Run: headless pygame with SDL's dummy video driver; simulated clock (each Clock.tick advances the game by its frame time, no real sleeping); random seed 0; keys injected as events and as key.get_pressed() state; mouse plan: one left click at the window centre at the start of phase 2, then a move to the lower-right quarter at the start of phase 3.
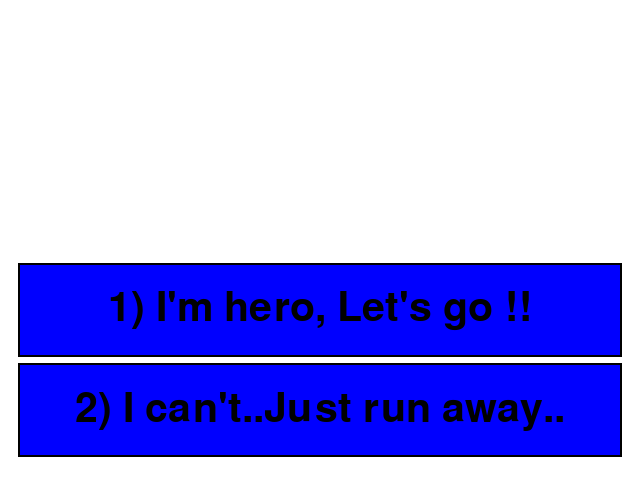
Frame 1 of 4 · flips 1–60 · no input
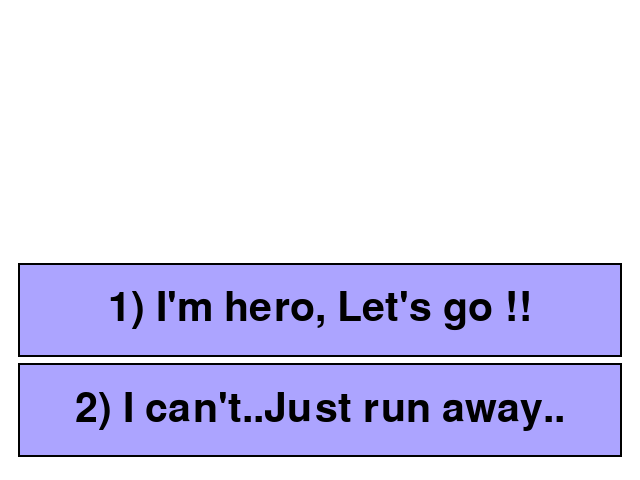
Frame 2 of 4 · flips 61–180 · clicked the window centre · tapped SPACE, RETURN · held RIGHT (→), D
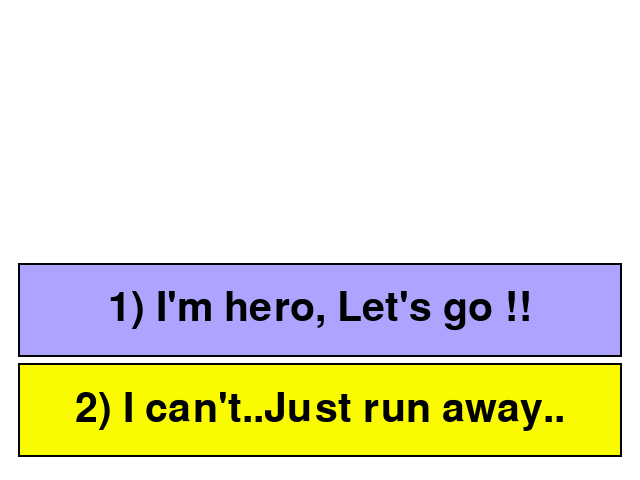
Frame 3 of 4 · flips 181–300 · moved the mouse to the lower-right quarter · held DOWN (↓), S
Frame 4 of 4 · flips 301–420 · held LEFT (←), A, UP (↑), W · screen unchanged from frame 3, image omitted

The pygame program that drew these frames:

import pygame

pygame.init()

screen = pygame.display.set_mode((640, 480))
screen.fill((255, 255, 255))

class makeButton():
    def __init__(self, color, x , y, width, height, text = ''):
        self.color = color
        self.x = x
        self.y = y
        self.width = width
        self.height = height
        self.text = text

    def draw(self, screen, outline = None):
        if outline:
            pygame.draw.rect(screen, outline, (self.x-2, self.y-2, self.width+4, self.height+4), 0)
        pygame.draw.rect(screen, self.color, (self.x, self.y, self.width, self.height), 0)

        if self.text != '':
            font = pygame.font.SysFont(None , 60)
            text = font.render(self.text, 3 , (0, 0, 0))
            screen.blit(text, (self.x + (self.width/2 - text.get_width()/2), self.y +(self.height/2 - text.get_height()/2)))

    def isOver(self, pos):
        if pos[0] > self.x and pos[0] < self.x + self.width:
            if pos[1] > self.y and pos[1] < self.y + self.height:
                return True
        return False

def redrawWindow():
    screen.fill((255, 255, 255))
    button1.draw(screen, (0, 0, 0))
    button2.draw(screen, (0, 0 ,0))

run = True
button1 = makeButton((0, 0, 255), 20, 265, 600, 90, "1) I'm hero, Let's go !!")
button2 = makeButton((0, 0, 255), 20, 365 ,600, 90 , "2) I can't..Just run away..")

while run :
    redrawWindow()
    pygame.display.update()

    for event in pygame.event.get():
        pos = pygame.mouse.get_pos()

        if event.type == pygame.QUIT:
            run = False
            pygame.quit()
            exit()

        if event.type == pygame.MOUSEBUTTONDOWN:
            if button1.isOver(pos):
                print("button1 was clicked !")
            elif button2.isOver(pos):
                print("button2 was clicked !")

        if event.type == pygame.MOUSEMOTION:
            if button1.isOver(pos):
                button1.color = (255, 255, 0)
            else :
                button1.color = (172, 164, 255)

            if button2.isOver(pos):
                button2.color = (250, 250, 0)
            else :
                button2.color = (172, 164, 255)
